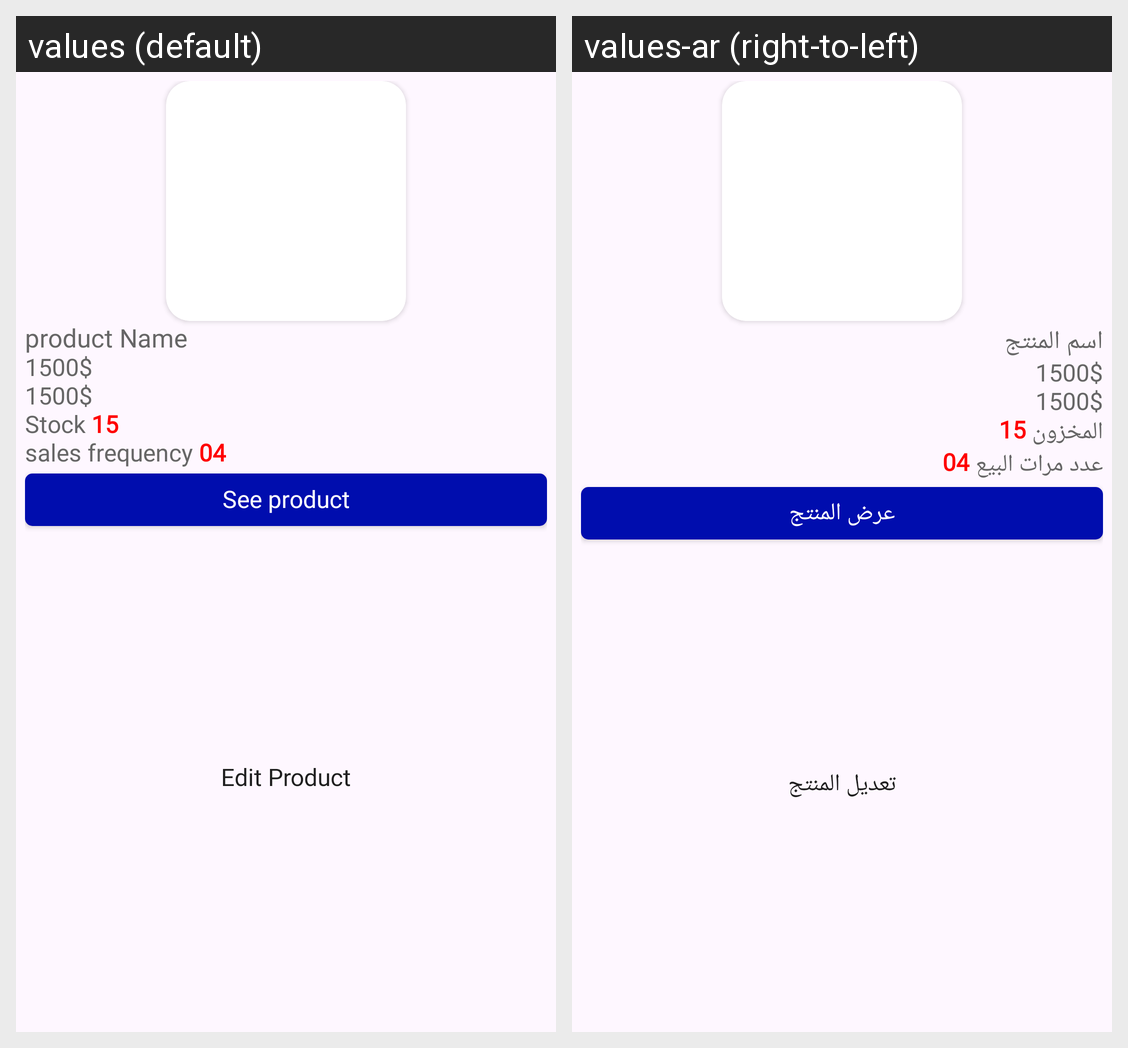

The same Android screen rendered under two of its app's locales, left to right. List the strings drawn on it with the default value and each locale's translation.
Android screen res/layout/product_item.xml rendered under 2 locales, left to right: values (default), values-ar (right-to-left). Device: Nexus 5 (rendered at 1080×1920; each locale shown at half size, 540×960, under a caption strip naming it); theme Theme.ECommerceAdmin.
Strings drawn on this screen, with the default value and each locale's value (text and hints the layout hard-codes, and strings that could not be matched under every locale, appear in the picture but are not listed):

product_name
  values: product Name
  values-ar: اسم المنتج

stock
  values: Stock
  values-ar: المخزون

sales_frequency
  values: sales frequency
  values-ar: عدد مرات البيع

see_product
  values: See product
  values-ar: عرض المنتج

edit_product
  values: Edit Product
  values-ar: تعديل المنتج
